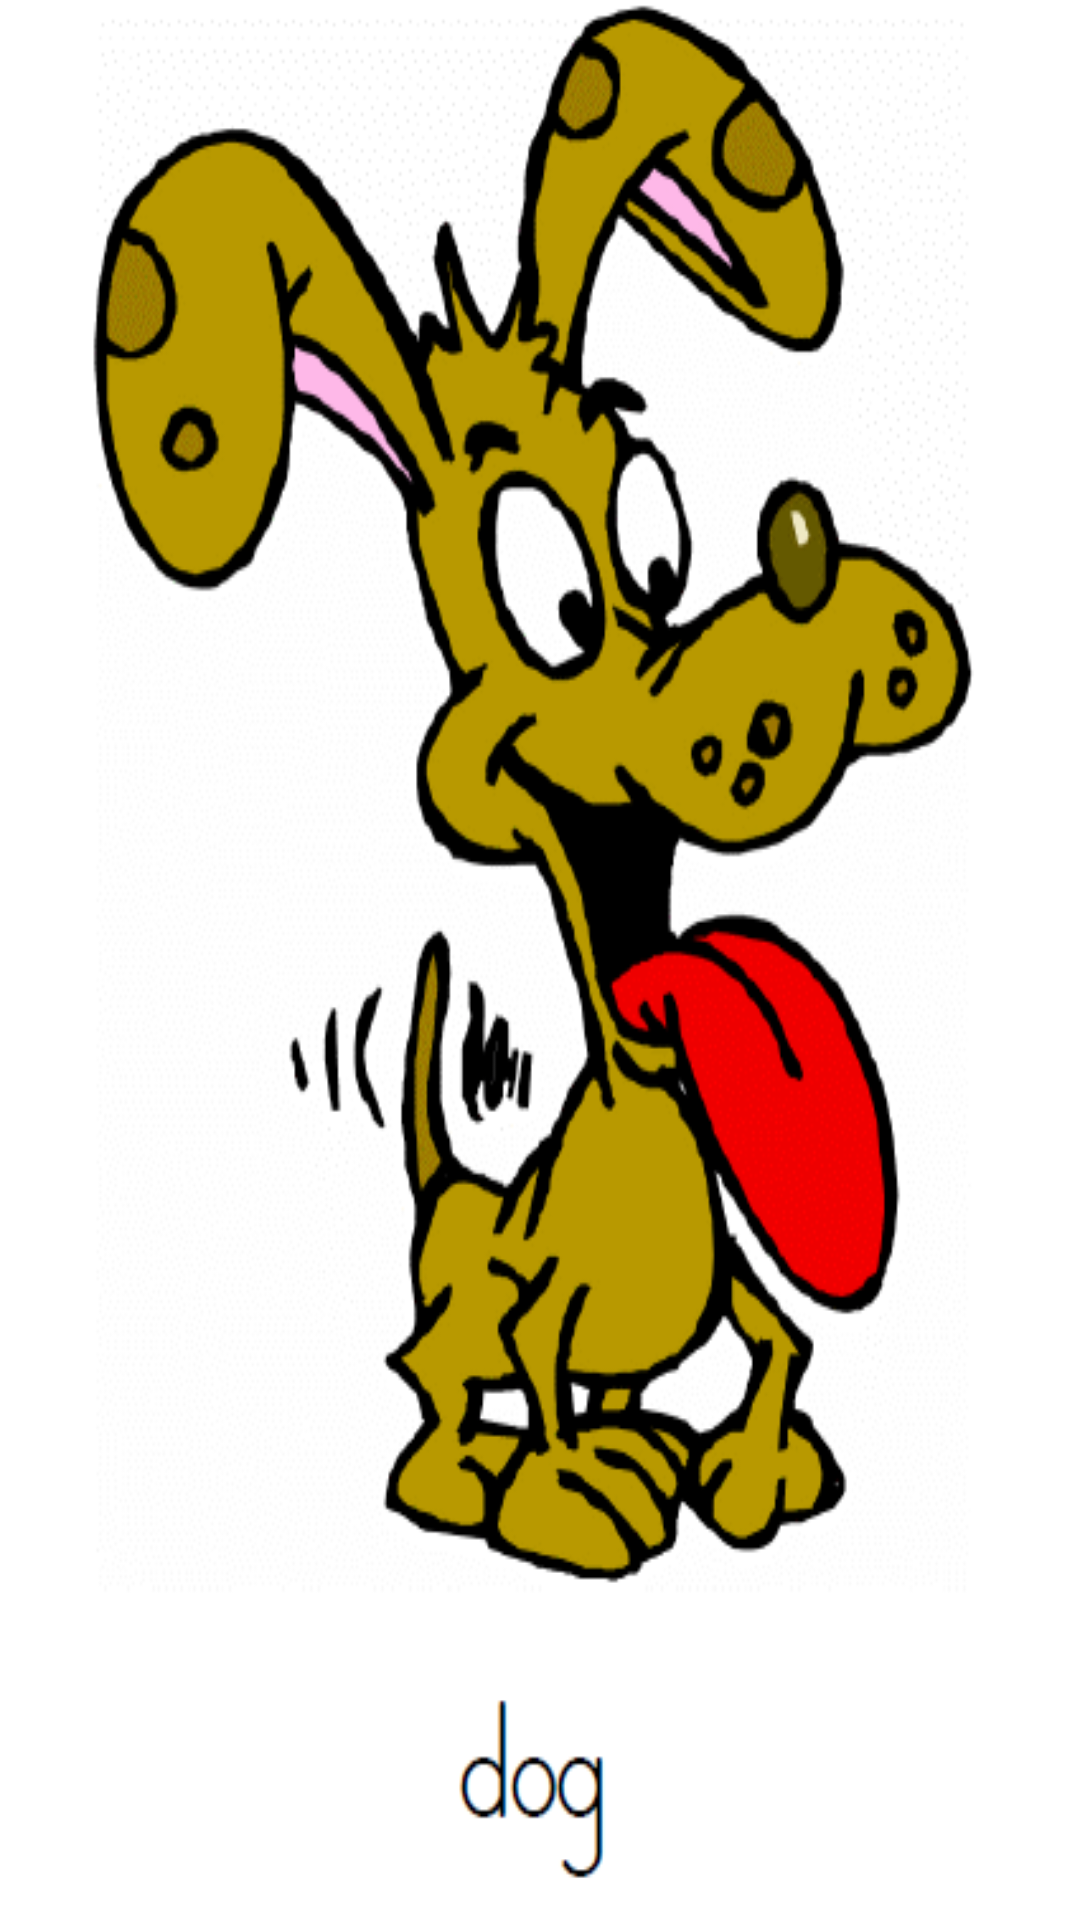

This screen was rendered from an Android layout file. Write that file and the resources it references.
<!-- AndroidManifest.xml: application theme Theme.AppCompat.NoActionBar -->
<!-- res/layout/fragment_dongwu__dog_.xml -->
<?xml version="1.0" encoding="utf-8"?>
<RelativeLayout xmlns:android="http://schemas.android.com/apk/res/android"
    xmlns:app="http://schemas.android.com/apk/res-auto"
    xmlns:tools="http://schemas.android.com/tools"
    android:layout_width="match_parent"
    android:layout_height="match_parent"
    android:background="@drawable/white"
    tools:context=".Fragment.Dongwu_Dog_Fragment">


    <Button
        android:id="@+id/btn_dongwu_dog"
        android:layout_width="match_parent"
        android:layout_height="match_parent"
        android:background="@drawable/dog" />



</RelativeLayout>
<!-- resources referenced by this layout -->
<resources>
  <!-- drawable dog: png bitmap (drawable, 82846 bytes) -->
  <!-- drawable white: png bitmap (drawable, 832 bytes) -->
</resources>
